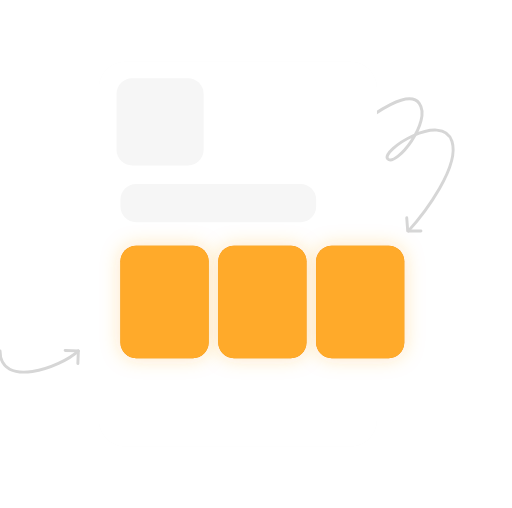
t = 0.00 s
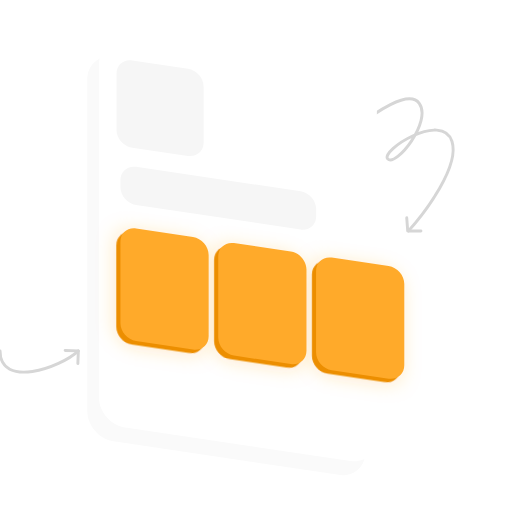
t = 0.80 s
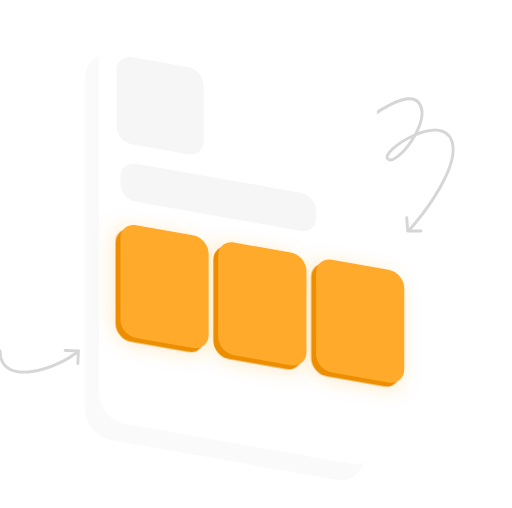
t = 1.60 s
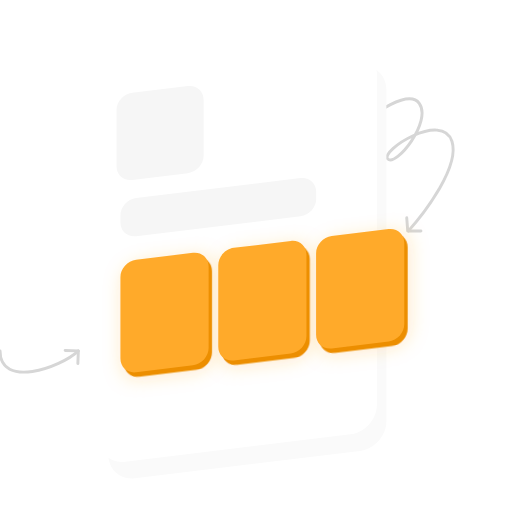
t = 2.48 s
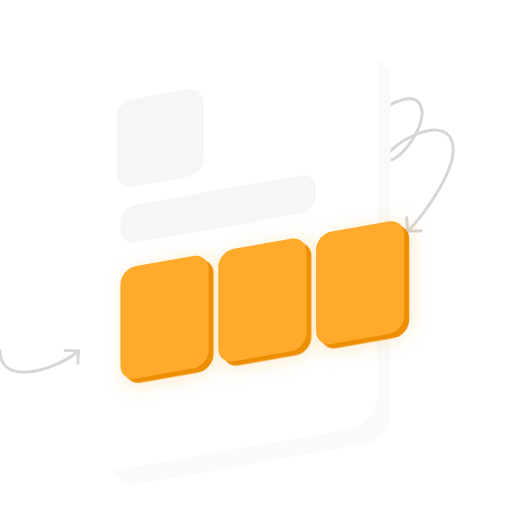
t = 3.35 s
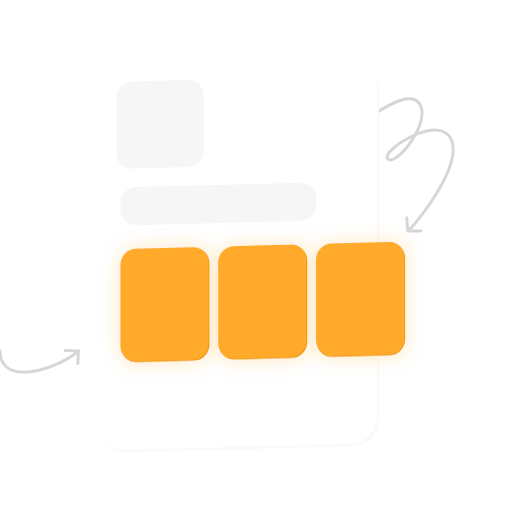
t = 4.18 s

The animated SVG that drew these frames (rendered in a browser with its animation timeline set to each time). Animation: 6 SMIL elements (animateTransform=6); one cycle of 5.00 s, repeats indefinitely.

<svg id="78083212" viewBox="0 0 523 519" xmlns="http://www.w3.org/2000/svg" xmlns:xlink="http://www.w3.org/1999/xlink"><g transform="matrix(1,0,0,1,0,0)"><g id="78083212" opacity="1" style="mix-blend-mode:normal"><g><g><g transform="matrix(0.45746423683437076,-0.8892280202611402,0.8892280202611402,0.45746423683437076,326.9988,190.9157)"><g id="78085565" opacity="1" style="mix-blend-mode:normal"><g><g><g transform="matrix(0.8127165375422498,0.5826592740232809,-0.5826592740232809,0.8127165375422498,72.0716563160396,-0.003241975470189118)"><g id="78085566" opacity="1" style="mix-blend-mode:normal"><g><g><path id="78085566_stroke_path" d="M3,5.19306c21.33333,-5.16667 64.7,-11 67.5,7c3.5,22.5 -50.5,47.0003 -54.5,36.0003c-4,-11 72,-18.5 66.5,14c-4.4,26 -56.83333,51.83333 -82.5,61.5" fill="none" stroke="rgb(214, 214, 214)" stroke-width="3" stroke-linecap="butt" stroke-linejoin="butt" stroke-dasharray="0 0" stroke-opacity="1"></path></g></g></g></g><g transform="matrix(0.45746423683437076,0.8892280202611402,-0.8892280202611402,0.45746423683437076,12.40306217639386,93.1475472945342)"><g id="78085567" opacity="1" style="mix-blend-mode:normal"><g><g><path id="78085567_stroke_path" d="M0,0l1,13.49805h13.5" fill="none" stroke="rgb(214, 214, 214)" stroke-width="3" stroke-linecap="round" stroke-linejoin="round" stroke-dasharray="0 0" stroke-opacity="1"></path></g></g></g></g></g></g></g></g><g transform="matrix(1,0,0,1,0.0078,358)"><g id="78083210" opacity="1" style="mix-blend-mode:normal"><g><g><g transform="matrix(1,0,0,1,0,0.5)"><g id="78083207" opacity="1" style="mix-blend-mode:normal"><g><g><path id="78083207_stroke_path" d="M0,0c0.00306,38.50038 61.49696,17.50125 79.99989,0.00202" fill="none" stroke="rgb(214, 214, 214)" stroke-width="3" stroke-linecap="round" stroke-linejoin="round" stroke-dasharray="0 0" stroke-opacity="1"></path></g></g></g></g><g transform="matrix(1,0,0,1,66.4922,0)"><g id="78083209" opacity="1" style="mix-blend-mode:normal"><g><g><path id="78083209_stroke_path" d="M0,0l13.5,0.5l-0.5,13" fill="none" stroke="rgb(214, 214, 214)" stroke-width="3" stroke-linecap="round" stroke-linejoin="round" stroke-dasharray="0 0" stroke-opacity="1"></path></g></g></g></g></g></g></g></g><g transform="matrix(1,0,0,1,101.00000000000003,63)"><g id="78083211" opacity="1" style="mix-blend-mode:normal"><g><g><g transform="matrix(1,0,0,1,0,0)"><g id="78087920" opacity="1" style="mix-blend-mode:normal"><g><g><path id="78087920_fill_path" d="M27,393c-14.91169,0 -27,-12.08831 -27,-27v-339c0,-14.91169 12.08831,-27 27,-27h230c14.91169,0 27,12.08831 27,27v339c0,14.91169 -12.08831,27 -27,27z" fill-rule="nonzero" fill="rgb(250, 250, 250)" fill-opacity="1" style="mix-blend-mode:NORMAL"></path></g></g></g></g><g transform="matrix(1,0,0,1,0,0)"><g id="77983194" opacity="1" style="mix-blend-mode:normal"><g><g><path id="77983194_fill_path" d="M27,393c-14.91169,0 -27,-12.08831 -27,-27v-339c0,-14.91169 12.08831,-27 27,-27h230c14.91169,0 27,12.08831 27,27v339c0,14.91169 -12.08831,27 -27,27z" fill-rule="nonzero" fill="rgb(255, 255, 255)" fill-opacity="1" style="mix-blend-mode:NORMAL"></path></g></g></g></g><g transform="matrix(1,0,0,1,18,17)"><g id="77983176" opacity="1" style="mix-blend-mode:normal"><g><g><path id="77983176_fill_path" d="M16,89c-8.83656,0 -16,-7.16344 -16,-16v-57c0,-8.83656 7.16344,-16 16,-16h57c8.83656,0 16,7.16344 16,16v57c0,8.83656 -7.16344,16 -16,16z" fill-rule="nonzero" fill="rgb(246, 246, 246)" fill-opacity="1" style="mix-blend-mode:NORMAL"></path></g></g></g></g><g transform="matrix(1,0,0,1,22,188)"><g id="78083203" opacity="1" style="mix-blend-mode:normal"><g><g><defs><filter id="77983177_dropShadow_0" x="-100%" y="-100%" width="300%" height="300%" filterUnits="userSpaceOnUse"><feOffset id="77983177_dropShadow_0_offset" dx="0" dy="0"></feOffset><feGaussianBlur id="77983177_dropShadow_0_radius" stdDeviation="10" result="blur"></feGaussianBlur><feFlood flood-color="rgb(255 170 42)" flood-opacity="0.3" result="color"></feFlood><feComposite operator="in" in="color" in2="blur" result="shadow"></feComposite><feMerge><feMergeNode in="shadow"></feMergeNode><feMergeNode in="SourceGraphic"></feMergeNode></feMerge></filter></defs><g filter="url(#77983177_dropShadow_0)"><g transform="matrix(1,0,0,1,0,0)"><g id="77983177" opacity="1" style="mix-blend-mode:normal"><g><g><path id="77983177_fill_path" d="M16,115c-8.83656,0 -16,-7.16344 -16,-16v-83c0,-8.83656 7.16344,-16 16,-16h58.113c8.83656,0 16,7.16344 16,16v83c0,8.83656 -7.16344,16 -16,16z" fill-rule="nonzero" fill="rgb(236, 142, 0)" fill-opacity="1" style="mix-blend-mode:NORMAL"></path></g></g></g></g></g><defs><filter id="78083197_dropShadow_0" x="-100%" y="-100%" width="300%" height="300%" filterUnits="userSpaceOnUse"><feOffset id="78083197_dropShadow_0_offset" dx="0" dy="0"></feOffset><feGaussianBlur id="78083197_dropShadow_0_radius" stdDeviation="10" result="blur"></feGaussianBlur><feFlood flood-color="rgb(255 170 42)" flood-opacity="0.3" result="color"></feFlood><feComposite operator="in" in="color" in2="blur" result="shadow"></feComposite><feMerge><feMergeNode in="shadow"></feMergeNode><feMergeNode in="SourceGraphic"></feMergeNode></feMerge></filter></defs><g filter="url(#78083197_dropShadow_0)"><g transform="matrix(1,0,0,1,99.9453,0)"><g id="78083197" opacity="1" style="mix-blend-mode:normal"><g><g><path id="78083197_fill_path" d="M16,115c-8.83656,0 -16,-7.16344 -16,-16v-83c0,-8.83656 7.16344,-16 16,-16h58.113c8.83656,0 16,7.16344 16,16v83c0,8.83656 -7.16344,16 -16,16z" fill-rule="nonzero" fill="rgb(236, 142, 0)" fill-opacity="1" style="mix-blend-mode:NORMAL"></path></g></g></g></g></g><defs><filter id="78083198_dropShadow_0" x="-100%" y="-100%" width="300%" height="300%" filterUnits="userSpaceOnUse"><feOffset id="78083198_dropShadow_0_offset" dx="0" dy="0"></feOffset><feGaussianBlur id="78083198_dropShadow_0_radius" stdDeviation="10" result="blur"></feGaussianBlur><feFlood flood-color="rgb(255 170 42)" flood-opacity="0.3" result="color"></feFlood><feComposite operator="in" in="color" in2="blur" result="shadow"></feComposite><feMerge><feMergeNode in="shadow"></feMergeNode><feMergeNode in="SourceGraphic"></feMergeNode></feMerge></filter></defs><g filter="url(#78083198_dropShadow_0)"><g transform="matrix(1,0,0,1,199.88279999999997,0)"><g id="78083198" opacity="1" style="mix-blend-mode:normal"><g><g><path id="78083198_fill_path" d="M16,115c-8.83656,0 -16,-7.16344 -16,-16v-83c0,-8.83656 7.16344,-16 16,-16h58.113c8.83656,0 16,7.16344 16,16v83c0,8.83656 -7.16344,16 -16,16z" fill-rule="nonzero" fill="rgb(236, 142, 0)" fill-opacity="1" style="mix-blend-mode:NORMAL"></path></g></g></g></g></g></g></g></g></g><g transform="matrix(1,0,0,1,22,188)"><g id="78083202" opacity="1" style="mix-blend-mode:normal"><g><g><g transform="matrix(1,0,0,1,0,0)"><g id="78083199" opacity="1" style="mix-blend-mode:normal"><g><g><path id="78083199_fill_path" d="M16,115c-8.83656,0 -16,-7.16344 -16,-16v-83c0,-8.83656 7.16344,-16 16,-16h58.113c8.83656,0 16,7.16344 16,16v83c0,8.83656 -7.16344,16 -16,16z" fill-rule="nonzero" fill="rgb(255, 170, 42)" fill-opacity="1" style="mix-blend-mode:NORMAL"></path></g></g></g></g><g transform="matrix(1,0,0,1,99.9453,0)"><g id="78083200" opacity="1" style="mix-blend-mode:normal"><g><g><path id="78083200_fill_path" d="M16,115c-8.83656,0 -16,-7.16344 -16,-16v-83c0,-8.83656 7.16344,-16 16,-16h58.113c8.83656,0 16,7.16344 16,16v83c0,8.83656 -7.16344,16 -16,16z" fill-rule="nonzero" fill="rgb(255, 170, 42)" fill-opacity="1" style="mix-blend-mode:NORMAL"></path></g></g></g></g><g transform="matrix(1,0,0,1,199.88279999999997,0)"><g id="78083201" opacity="1" style="mix-blend-mode:normal"><g><g><path id="78083201_fill_path" d="M16,115c-8.83656,0 -16,-7.16344 -16,-16v-83c0,-8.83656 7.16344,-16 16,-16h58.113c8.83656,0 16,7.16344 16,16v83c0,8.83656 -7.16344,16 -16,16z" fill-rule="nonzero" fill="rgb(255, 170, 42)" fill-opacity="1" style="mix-blend-mode:NORMAL"></path></g></g></g></g></g></g></g></g><g transform="matrix(1,0,0,1,22,125)"><g id="77983181" opacity="1" style="mix-blend-mode:normal"><g><g><path id="77983181_fill_path" d="M16,39c-8.83656,0 -16,-7.16344 -16,-16v-7c0,-8.83656 7.16344,-16 16,-16h168c8.83656,0 16,7.16344 16,16v7c0,8.83656 -7.16344,16 -16,16z" fill-rule="nonzero" fill="rgb(246, 246, 246)" fill-opacity="1" style="mix-blend-mode:NORMAL"></path></g></g></g></g></g></g></g></g></g></g></g></g><animateTransform href="#78083211" attributeName="transform" type="translate" values="155.9994 196.5;155.9994 196.5;155.9994 196.5;155.9994 196.5" dur="5s" repeatCount="indefinite" calcMode="spline" keyTimes="0;0.32;0.67;1" keySplines="0.5 0.35 0.15 1;0.5 0.35 0.15 1;0.5 0.35 0.15 1" additive="sum"></animateTransform><animateTransform xlink:href="#78083211" href="#78083211" attributeName="transform" type="skewX" values="0;0;0;0" dur="5s" repeatCount="indefinite" calcMode="spline" keyTimes="0;0.32;0.67;1" keySplines="0.5 0.35 0.15 1;0.5 0.35 0.15 1;0.5 0.35 0.15 1" additive="sum"></animateTransform><animateTransform xlink:href="#78083211" href="#78083211" attributeName="transform" type="skewY" values="0;10;-10;0" dur="5s" repeatCount="indefinite" calcMode="spline" keyTimes="0;0.32;0.67;1" keySplines="0.5 0.35 0.15 1;0.5 0.35 0.15 1;0.5 0.35 0.15 1" additive="sum"></animateTransform><animateTransform xlink:href="#78083211" href="#78083211" attributeName="transform" type="translate" values="-155.9994 -196.5;-155.9994 -196.5;-155.9994 -196.5;-155.9994 -196.5" dur="5s" repeatCount="indefinite" calcMode="spline" keyTimes="0;0.32;0.67;1" keySplines="0.5 0.35 0.15 1;0.5 0.35 0.15 1;0.5 0.35 0.15 1" additive="sum"></animateTransform><animateTransform href="#78087920" attributeName="transform" type="translate" values="0 0;-14 18.7633;14 18;0 0" dur="5s" repeatCount="indefinite" calcMode="spline" keyTimes="0;0.32;0.67;1" keySplines="0.5 0.35 0.15 1;0.5 0.35 0.15 1;0.5 0.35 0.15 1" additive="sum"></animateTransform><animateTransform href="#78083203" attributeName="transform" type="translate" values="0 0;-5 5;5 5;0 0" dur="5s" repeatCount="indefinite" calcMode="spline" keyTimes="0;0.32;0.67;1" keySplines="0.5 0.35 0.15 1;0.5 0.35 0.15 1;0.5 0.35 0.15 1" additive="sum"></animateTransform></svg>